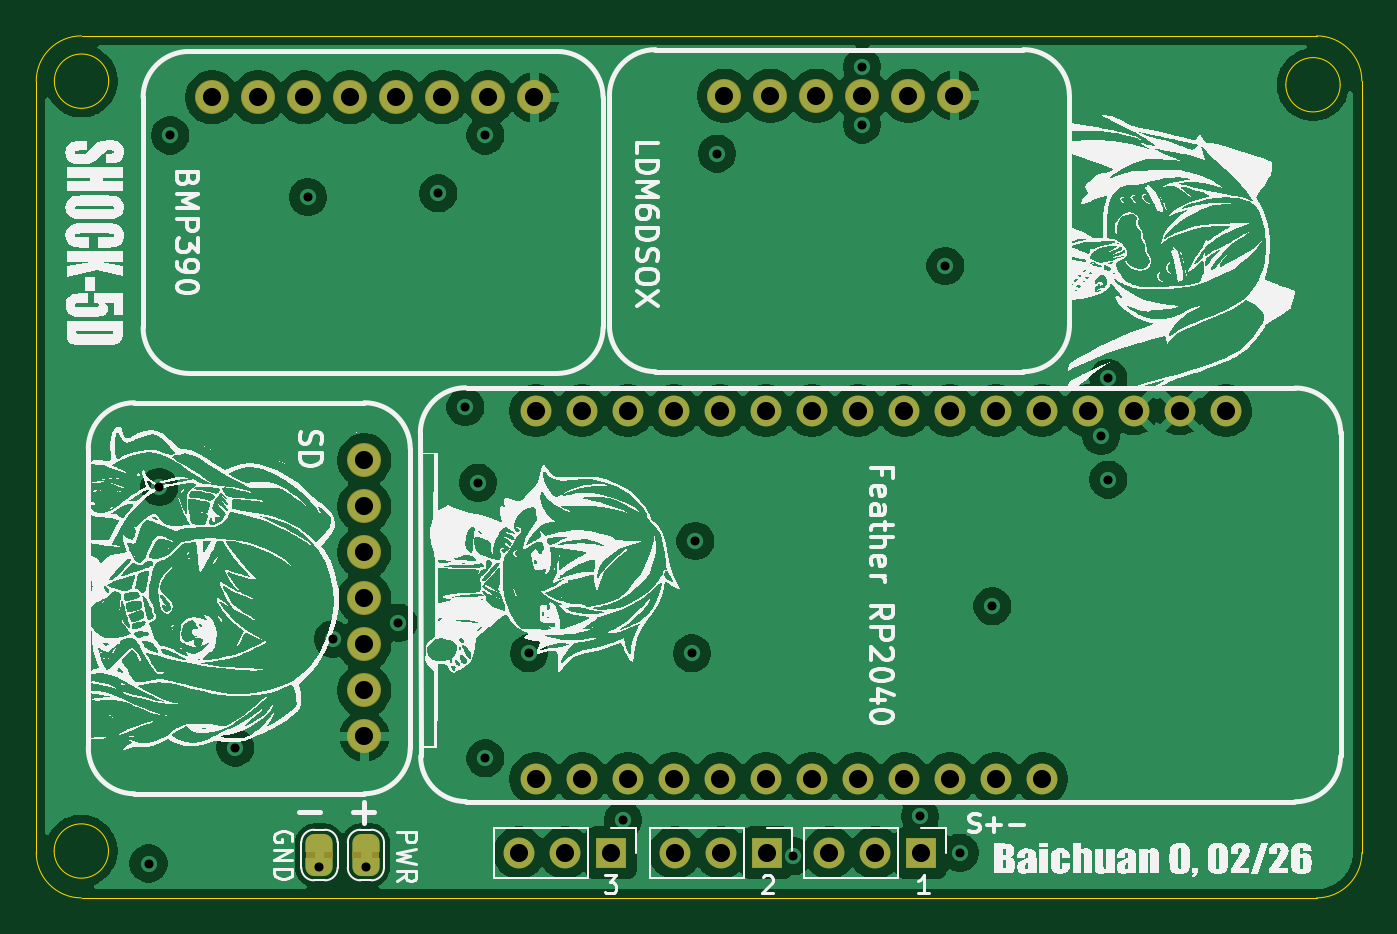
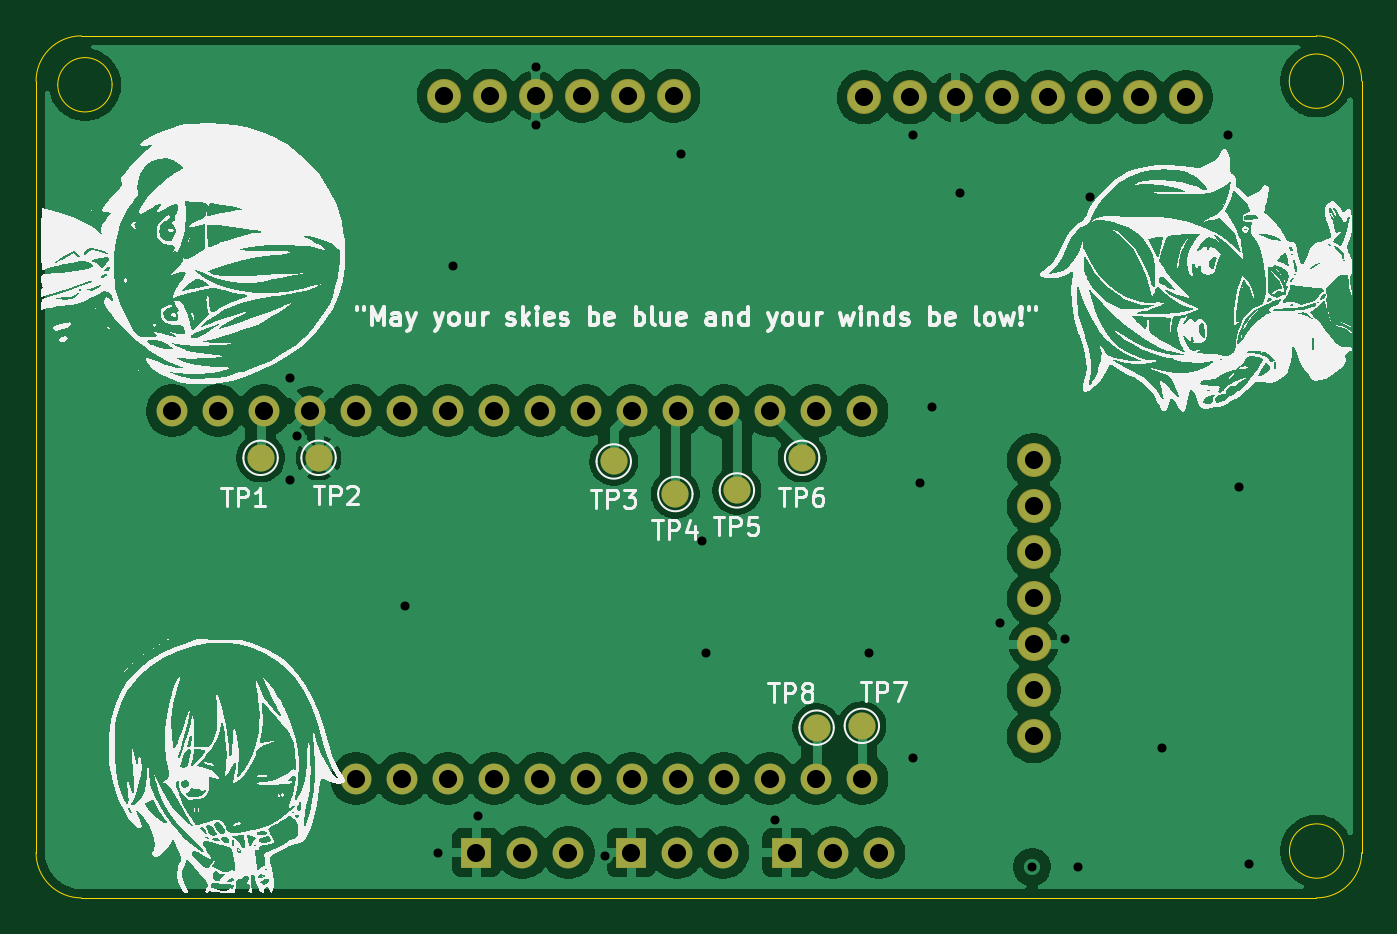
Circuit board: 13 layer files. Board 73.2 x 47.6 mm.
- bottom_copper: BasicDatalogger-B_Cu.gbr (91828 bytes)
- bottom_mask: BasicDatalogger-B_Mask.gbr (2484 bytes)
- paste: BasicDatalogger-B_Paste.gbr (458 bytes)
- bottom_silk: BasicDatalogger-B_Silkscreen.gbr (153937 bytes)
- outline: BasicDatalogger-Edge_Cuts.gbr (1427 bytes)
- top_copper: BasicDatalogger-F_Cu.gbr (109575 bytes)
- top_mask: BasicDatalogger-F_Mask.gbr (3645 bytes)
- paste: BasicDatalogger-F_Paste.gbr (458 bytes)
- top_silk: BasicDatalogger-F_Silkscreen.gbr (213191 bytes)
- inner_copper: BasicDatalogger-In1_Cu.gbr (79178 bytes)
- inner_copper: BasicDatalogger-In2_Cu.gbr (79131 bytes)
- drill: BasicDatalogger-NPTH-drl.gbr (467 bytes)
- drill: BasicDatalogger-PTH-drl.gbr (3048 bytes)

=== bottom_copper: BasicDatalogger-B_Cu.gbr (91828 bytes, source omitted) ===
=== bottom_mask: BasicDatalogger-B_Mask.gbr ===
%TF.GenerationSoftware,KiCad,Pcbnew,9.0.7*%
%TF.CreationDate,2026-02-04T13:12:15-08:00*%
%TF.ProjectId,BasicDatalogger,42617369-6344-4617-9461-6c6f67676572,rev?*%
%TF.SameCoordinates,Original*%
%TF.FileFunction,Soldermask,Bot*%
%TF.FilePolarity,Negative*%
%FSLAX46Y46*%
G04 Gerber Fmt 4.6, Leading zero omitted, Abs format (unit mm)*
G04 Created by KiCad (PCBNEW 9.0.7) date 2026-02-04 13:12:15*
%MOMM*%
%LPD*%
G01*
G04 APERTURE LIST*
%ADD10R,1.700000X1.700000*%
%ADD11C,1.700000*%
%ADD12C,1.879600*%
%ADD13C,1.500000*%
G04 APERTURE END LIST*
D10*
%TO.C,3*%
X105140000Y-74400000D03*
D11*
X102600000Y-74400000D03*
X100060000Y-74400000D03*
%TD*%
D10*
%TO.C,2*%
X113740000Y-74400000D03*
D11*
X111200000Y-74400000D03*
X108660000Y-74400000D03*
%TD*%
D10*
%TO.C,1*%
X122280000Y-74400000D03*
D11*
X119740000Y-74400000D03*
X117200000Y-74400000D03*
%TD*%
%TO.C,U1*%
X139080000Y-50000000D03*
X136540000Y-50000000D03*
X134000000Y-50000000D03*
X131460000Y-50000000D03*
X128920000Y-50000000D03*
X126380000Y-50000000D03*
X123840000Y-50000000D03*
X121300000Y-50000000D03*
X118760000Y-50000000D03*
X116220000Y-50000000D03*
X113680000Y-50000000D03*
X111140000Y-50000000D03*
X108600000Y-50000000D03*
X106060000Y-50000000D03*
X103520000Y-50000000D03*
X100980000Y-50000000D03*
X100980000Y-70320000D03*
X103520000Y-70320000D03*
X106060000Y-70320000D03*
X108600000Y-70320000D03*
X111140000Y-70320000D03*
X113680000Y-70320000D03*
X116220000Y-70320000D03*
X118760000Y-70320000D03*
X121300000Y-70320000D03*
X123840000Y-70320000D03*
X126380000Y-70320000D03*
X128920000Y-70320000D03*
%TD*%
D12*
%TO.C,U2*%
X100890000Y-32700000D03*
X98350000Y-32700000D03*
X95810000Y-32700000D03*
X93270000Y-32700000D03*
X90730000Y-32700000D03*
X88190000Y-32700000D03*
X85650000Y-32700000D03*
X83110000Y-32700000D03*
%TD*%
%TO.C,U4*%
X91513796Y-67972407D03*
X91513796Y-65432407D03*
X91513796Y-62892407D03*
X91513796Y-60352407D03*
X91513796Y-57812407D03*
X91513796Y-55272407D03*
X91513796Y-52732407D03*
%TD*%
%TO.C,U3*%
X124100000Y-32600000D03*
X121560000Y-32600000D03*
X119020000Y-32600000D03*
X116480000Y-32600000D03*
X113940000Y-32600000D03*
X111400000Y-32600000D03*
%TD*%
D13*
%TO.C,TP4*%
X111300000Y-54600000D03*
%TD*%
%TO.C,TP5*%
X107900000Y-54400000D03*
%TD*%
%TO.C,TP6*%
X104300000Y-52600000D03*
%TD*%
%TO.C,TP2*%
X131000000Y-52600000D03*
%TD*%
%TO.C,TP8*%
X103500000Y-67500000D03*
%TD*%
%TO.C,TP3*%
X114700000Y-52800000D03*
%TD*%
%TO.C,TP1*%
X134200000Y-52600000D03*
%TD*%
%TO.C,TP7*%
X101000000Y-67400000D03*
%TD*%
M02*

=== paste: BasicDatalogger-B_Paste.gbr ===
%TF.GenerationSoftware,KiCad,Pcbnew,9.0.7*%
%TF.CreationDate,2026-02-04T13:12:15-08:00*%
%TF.ProjectId,BasicDatalogger,42617369-6344-4617-9461-6c6f67676572,rev?*%
%TF.SameCoordinates,Original*%
%TF.FileFunction,Paste,Bot*%
%TF.FilePolarity,Positive*%
%FSLAX46Y46*%
G04 Gerber Fmt 4.6, Leading zero omitted, Abs format (unit mm)*
G04 Created by KiCad (PCBNEW 9.0.7) date 2026-02-04 13:12:15*
%MOMM*%
%LPD*%
G01*
G04 APERTURE LIST*
G04 APERTURE END LIST*
M02*

=== bottom_silk: BasicDatalogger-B_Silkscreen.gbr (153937 bytes, source omitted) ===
=== outline: BasicDatalogger-Edge_Cuts.gbr ===
%TF.GenerationSoftware,KiCad,Pcbnew,9.0.7*%
%TF.CreationDate,2026-02-04T13:12:15-08:00*%
%TF.ProjectId,BasicDatalogger,42617369-6344-4617-9461-6c6f67676572,rev?*%
%TF.SameCoordinates,Original*%
%TF.FileFunction,Profile,NP*%
%FSLAX46Y46*%
G04 Gerber Fmt 4.6, Leading zero omitted, Abs format (unit mm)*
G04 Created by KiCad (PCBNEW 9.0.7) date 2026-02-04 13:12:15*
%MOMM*%
%LPD*%
G01*
G04 APERTURE LIST*
%TA.AperFunction,Profile*%
%ADD10C,0.050000*%
%TD*%
G04 APERTURE END LIST*
D10*
X73400000Y-31800000D02*
G75*
G02*
X75900000Y-29300000I2500000J0D01*
G01*
X146600000Y-74400000D02*
G75*
G02*
X144100000Y-76900000I-2500000J0D01*
G01*
X73400000Y-74400000D02*
X73400000Y-31800000D01*
X144100000Y-76900000D02*
X75900000Y-76900000D01*
X146600000Y-31800000D02*
X146600000Y-74400000D01*
X145400000Y-32000000D02*
G75*
G02*
X142400000Y-32000000I-1500000J0D01*
G01*
X142400000Y-32000000D02*
G75*
G02*
X145400000Y-32000000I1500000J0D01*
G01*
X144100000Y-29300000D02*
G75*
G02*
X146600000Y-31800000I0J-2500000D01*
G01*
X75900000Y-76900000D02*
G75*
G02*
X73400000Y-74400000I0J2500000D01*
G01*
X77400000Y-31800000D02*
G75*
G02*
X74400000Y-31800000I-1500000J0D01*
G01*
X74400000Y-31800000D02*
G75*
G02*
X77400000Y-31800000I1500000J0D01*
G01*
X77388902Y-74310797D02*
G75*
G02*
X74388902Y-74310797I-1500000J0D01*
G01*
X74388902Y-74310797D02*
G75*
G02*
X77388902Y-74310797I1500000J0D01*
G01*
X75900000Y-29300000D02*
X144100000Y-29300000D01*
M02*

=== top_copper: BasicDatalogger-F_Cu.gbr (109575 bytes, source omitted) ===
=== top_mask: BasicDatalogger-F_Mask.gbr ===
%TF.GenerationSoftware,KiCad,Pcbnew,9.0.7*%
%TF.CreationDate,2026-02-04T13:12:15-08:00*%
%TF.ProjectId,BasicDatalogger,42617369-6344-4617-9461-6c6f67676572,rev?*%
%TF.SameCoordinates,Original*%
%TF.FileFunction,Soldermask,Top*%
%TF.FilePolarity,Negative*%
%FSLAX46Y46*%
G04 Gerber Fmt 4.6, Leading zero omitted, Abs format (unit mm)*
G04 Created by KiCad (PCBNEW 9.0.7) date 2026-02-04 13:12:15*
%MOMM*%
%LPD*%
G01*
G04 APERTURE LIST*
G04 Aperture macros list*
%AMFreePoly0*
4,1,23,0.500000,-0.750000,0.000000,-0.750000,0.000000,-0.745722,-0.065263,-0.745722,-0.191342,-0.711940,-0.304381,-0.646677,-0.396677,-0.554381,-0.461940,-0.441342,-0.495722,-0.315263,-0.495722,-0.250000,-0.500000,-0.250000,-0.500000,0.250000,-0.495722,0.250000,-0.495722,0.315263,-0.461940,0.441342,-0.396677,0.554381,-0.304381,0.646677,-0.191342,0.711940,-0.065263,0.745722,0.000000,0.745722,
0.000000,0.750000,0.500000,0.750000,0.500000,-0.750000,0.500000,-0.750000,$1*%
%AMFreePoly1*
4,1,23,0.000000,0.745722,0.065263,0.745722,0.191342,0.711940,0.304381,0.646677,0.396677,0.554381,0.461940,0.441342,0.495722,0.315263,0.495722,0.250000,0.500000,0.250000,0.500000,-0.250000,0.495722,-0.250000,0.495722,-0.315263,0.461940,-0.441342,0.396677,-0.554381,0.304381,-0.646677,0.191342,-0.711940,0.065263,-0.745722,0.000000,-0.745722,0.000000,-0.750000,-0.500000,-0.750000,
-0.500000,0.750000,0.000000,0.750000,0.000000,0.745722,0.000000,0.745722,$1*%
G04 Aperture macros list end*
%ADD10R,1.700000X1.700000*%
%ADD11C,1.700000*%
%ADD12FreePoly0,90.000000*%
%ADD13FreePoly1,90.000000*%
%ADD14C,1.879600*%
G04 APERTURE END LIST*
%TO.C,PWR*%
G36*
X90851578Y-74682415D02*
G01*
X92351578Y-74682415D01*
X92351578Y-74382415D01*
X90851578Y-74382415D01*
X90851578Y-74682415D01*
G37*
%TO.C,GND*%
G36*
X88289052Y-74682415D02*
G01*
X89789052Y-74682415D01*
X89789052Y-74382415D01*
X88289052Y-74382415D01*
X88289052Y-74682415D01*
G37*
%TD*%
D10*
%TO.C,3*%
X105140000Y-74400000D03*
D11*
X102600000Y-74400000D03*
X100060000Y-74400000D03*
%TD*%
D10*
%TO.C,2*%
X113740000Y-74400000D03*
D11*
X111200000Y-74400000D03*
X108660000Y-74400000D03*
%TD*%
D10*
%TO.C,1*%
X122280000Y-74400000D03*
D11*
X119740000Y-74400000D03*
X117200000Y-74400000D03*
%TD*%
D12*
%TO.C,PWR*%
X91601578Y-75182415D03*
D13*
X91601578Y-73882415D03*
%TD*%
D12*
%TO.C,GND*%
X89039052Y-75182415D03*
D13*
X89039052Y-73882415D03*
%TD*%
D11*
%TO.C,U1*%
X139080000Y-50000000D03*
X136540000Y-50000000D03*
X134000000Y-50000000D03*
X131460000Y-50000000D03*
X128920000Y-50000000D03*
X126380000Y-50000000D03*
X123840000Y-50000000D03*
X121300000Y-50000000D03*
X118760000Y-50000000D03*
X116220000Y-50000000D03*
X113680000Y-50000000D03*
X111140000Y-50000000D03*
X108600000Y-50000000D03*
X106060000Y-50000000D03*
X103520000Y-50000000D03*
X100980000Y-50000000D03*
X100980000Y-70320000D03*
X103520000Y-70320000D03*
X106060000Y-70320000D03*
X108600000Y-70320000D03*
X111140000Y-70320000D03*
X113680000Y-70320000D03*
X116220000Y-70320000D03*
X118760000Y-70320000D03*
X121300000Y-70320000D03*
X123840000Y-70320000D03*
X126380000Y-70320000D03*
X128920000Y-70320000D03*
%TD*%
D14*
%TO.C,U2*%
X100890000Y-32700000D03*
X98350000Y-32700000D03*
X95810000Y-32700000D03*
X93270000Y-32700000D03*
X90730000Y-32700000D03*
X88190000Y-32700000D03*
X85650000Y-32700000D03*
X83110000Y-32700000D03*
%TD*%
%TO.C,U4*%
X91513796Y-67972407D03*
X91513796Y-65432407D03*
X91513796Y-62892407D03*
X91513796Y-60352407D03*
X91513796Y-57812407D03*
X91513796Y-55272407D03*
X91513796Y-52732407D03*
%TD*%
%TO.C,U3*%
X124100000Y-32600000D03*
X121560000Y-32600000D03*
X119020000Y-32600000D03*
X116480000Y-32600000D03*
X113940000Y-32600000D03*
X111400000Y-32600000D03*
%TD*%
M02*

=== paste: BasicDatalogger-F_Paste.gbr ===
%TF.GenerationSoftware,KiCad,Pcbnew,9.0.7*%
%TF.CreationDate,2026-02-04T13:12:15-08:00*%
%TF.ProjectId,BasicDatalogger,42617369-6344-4617-9461-6c6f67676572,rev?*%
%TF.SameCoordinates,Original*%
%TF.FileFunction,Paste,Top*%
%TF.FilePolarity,Positive*%
%FSLAX46Y46*%
G04 Gerber Fmt 4.6, Leading zero omitted, Abs format (unit mm)*
G04 Created by KiCad (PCBNEW 9.0.7) date 2026-02-04 13:12:15*
%MOMM*%
%LPD*%
G01*
G04 APERTURE LIST*
G04 APERTURE END LIST*
M02*

=== top_silk: BasicDatalogger-F_Silkscreen.gbr (213191 bytes, source omitted) ===
=== inner_copper: BasicDatalogger-In1_Cu.gbr (79178 bytes, source omitted) ===
=== inner_copper: BasicDatalogger-In2_Cu.gbr (79131 bytes, source omitted) ===
=== drill: BasicDatalogger-NPTH-drl.gbr ===
%TF.GenerationSoftware,KiCad,Pcbnew,9.0.7*%
%TF.CreationDate,2026-02-04T13:12:11-08:00*%
%TF.ProjectId,BasicDatalogger,42617369-6344-4617-9461-6c6f67676572,rev?*%
%TF.SameCoordinates,Original*%
%TF.FileFunction,NonPlated,1,4,NPTH*%
%TF.FilePolarity,Positive*%
%FSLAX46Y46*%
G04 Gerber Fmt 4.6, Leading zero omitted, Abs format (unit mm)*
G04 Created by KiCad (PCBNEW 9.0.7) date 2026-02-04 13:12:11*
%MOMM*%
%LPD*%
G01*
G04 APERTURE LIST*
G04 APERTURE END LIST*
M02*

=== drill: BasicDatalogger-PTH-drl.gbr ===
%TF.GenerationSoftware,KiCad,Pcbnew,9.0.7*%
%TF.CreationDate,2026-02-04T13:12:11-08:00*%
%TF.ProjectId,BasicDatalogger,42617369-6344-4617-9461-6c6f67676572,rev?*%
%TF.SameCoordinates,Original*%
%TF.FileFunction,Plated,1,4,PTH,Drill*%
%TF.FilePolarity,Positive*%
%FSLAX46Y46*%
G04 Gerber Fmt 4.6, Leading zero omitted, Abs format (unit mm)*
G04 Created by KiCad (PCBNEW 9.0.7) date 2026-02-04 13:12:11*
%MOMM*%
%LPD*%
G01*
G04 APERTURE LIST*
%TA.AperFunction,ViaDrill*%
%ADD10C,0.500000*%
%TD*%
%TA.AperFunction,ComponentDrill*%
%ADD11C,1.000000*%
%TD*%
G04 APERTURE END LIST*
D10*
X79600000Y-75000000D03*
X80200000Y-54200000D03*
X80800000Y-34800000D03*
X84400000Y-68600000D03*
X88400000Y-38200000D03*
X89039052Y-75182415D03*
X89800000Y-62600000D03*
X91601578Y-75182415D03*
X93400000Y-61700000D03*
X95600000Y-38000000D03*
X97100000Y-49800000D03*
X97800000Y-53972407D03*
X98200000Y-34800000D03*
X98200000Y-69200000D03*
X100600000Y-63400000D03*
X105800000Y-72600000D03*
X109600000Y-63400000D03*
X109800000Y-57200000D03*
X111000000Y-35800000D03*
X115200000Y-74600000D03*
X119000000Y-31000000D03*
X119000000Y-34200000D03*
X122200000Y-72400000D03*
X123600000Y-42000000D03*
X124400000Y-74400000D03*
X126200000Y-60800000D03*
X132200000Y-51400000D03*
X132600000Y-48200000D03*
X132600000Y-53800000D03*
D11*
%TO.C,U2*%
X83110000Y-32700000D03*
X85650000Y-32700000D03*
X88190000Y-32700000D03*
X90730000Y-32700000D03*
%TO.C,U4*%
X91513796Y-52732407D03*
X91513796Y-55272407D03*
X91513796Y-57812407D03*
X91513796Y-60352407D03*
X91513796Y-62892407D03*
X91513796Y-65432407D03*
X91513796Y-67972407D03*
%TO.C,U2*%
X93270000Y-32700000D03*
X95810000Y-32700000D03*
X98350000Y-32700000D03*
%TO.C,3*%
X100060000Y-74400000D03*
%TO.C,U2*%
X100890000Y-32700000D03*
%TO.C,U1*%
X100980000Y-50000000D03*
X100980000Y-70320000D03*
%TO.C,3*%
X102600000Y-74400000D03*
%TO.C,U1*%
X103520000Y-50000000D03*
X103520000Y-70320000D03*
%TO.C,3*%
X105140000Y-74400000D03*
%TO.C,U1*%
X106060000Y-50000000D03*
X106060000Y-70320000D03*
X108600000Y-50000000D03*
X108600000Y-70320000D03*
%TO.C,2*%
X108660000Y-74400000D03*
%TO.C,U1*%
X111140000Y-50000000D03*
X111140000Y-70320000D03*
%TO.C,2*%
X111200000Y-74400000D03*
%TO.C,U3*%
X111400000Y-32600000D03*
%TO.C,U1*%
X113680000Y-50000000D03*
X113680000Y-70320000D03*
%TO.C,2*%
X113740000Y-74400000D03*
%TO.C,U3*%
X113940000Y-32600000D03*
%TO.C,U1*%
X116220000Y-50000000D03*
X116220000Y-70320000D03*
%TO.C,U3*%
X116480000Y-32600000D03*
%TO.C,1*%
X117200000Y-74400000D03*
%TO.C,U1*%
X118760000Y-50000000D03*
X118760000Y-70320000D03*
%TO.C,U3*%
X119020000Y-32600000D03*
%TO.C,1*%
X119740000Y-74400000D03*
%TO.C,U1*%
X121300000Y-50000000D03*
X121300000Y-70320000D03*
%TO.C,U3*%
X121560000Y-32600000D03*
%TO.C,1*%
X122280000Y-74400000D03*
%TO.C,U1*%
X123840000Y-50000000D03*
X123840000Y-70320000D03*
%TO.C,U3*%
X124100000Y-32600000D03*
%TO.C,U1*%
X126380000Y-50000000D03*
X126380000Y-70320000D03*
X128920000Y-50000000D03*
X128920000Y-70320000D03*
X131460000Y-50000000D03*
X134000000Y-50000000D03*
X136540000Y-50000000D03*
X139080000Y-50000000D03*
M02*

